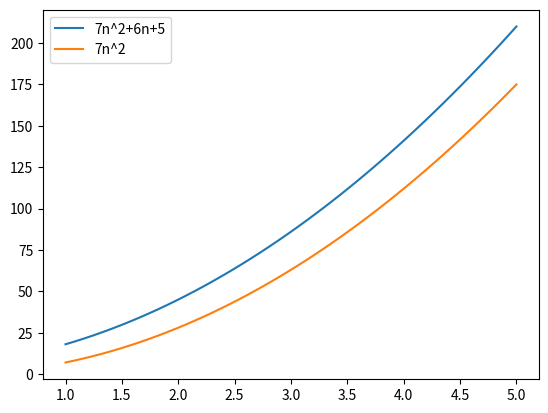

The matplotlib source for this figure:
#7n^2+6n+5 Graph of 
import matplotlib.pyplot as plt
import numpy as np

n = np.linspace(1,5)
plt.plot(n, 7*n*n+6*n+5, label = "7n^2+6n+5")
plt.plot(n, 7*n*n, label = "7n^2")
plt.legend(loc = 'upper left')
plt.show()
